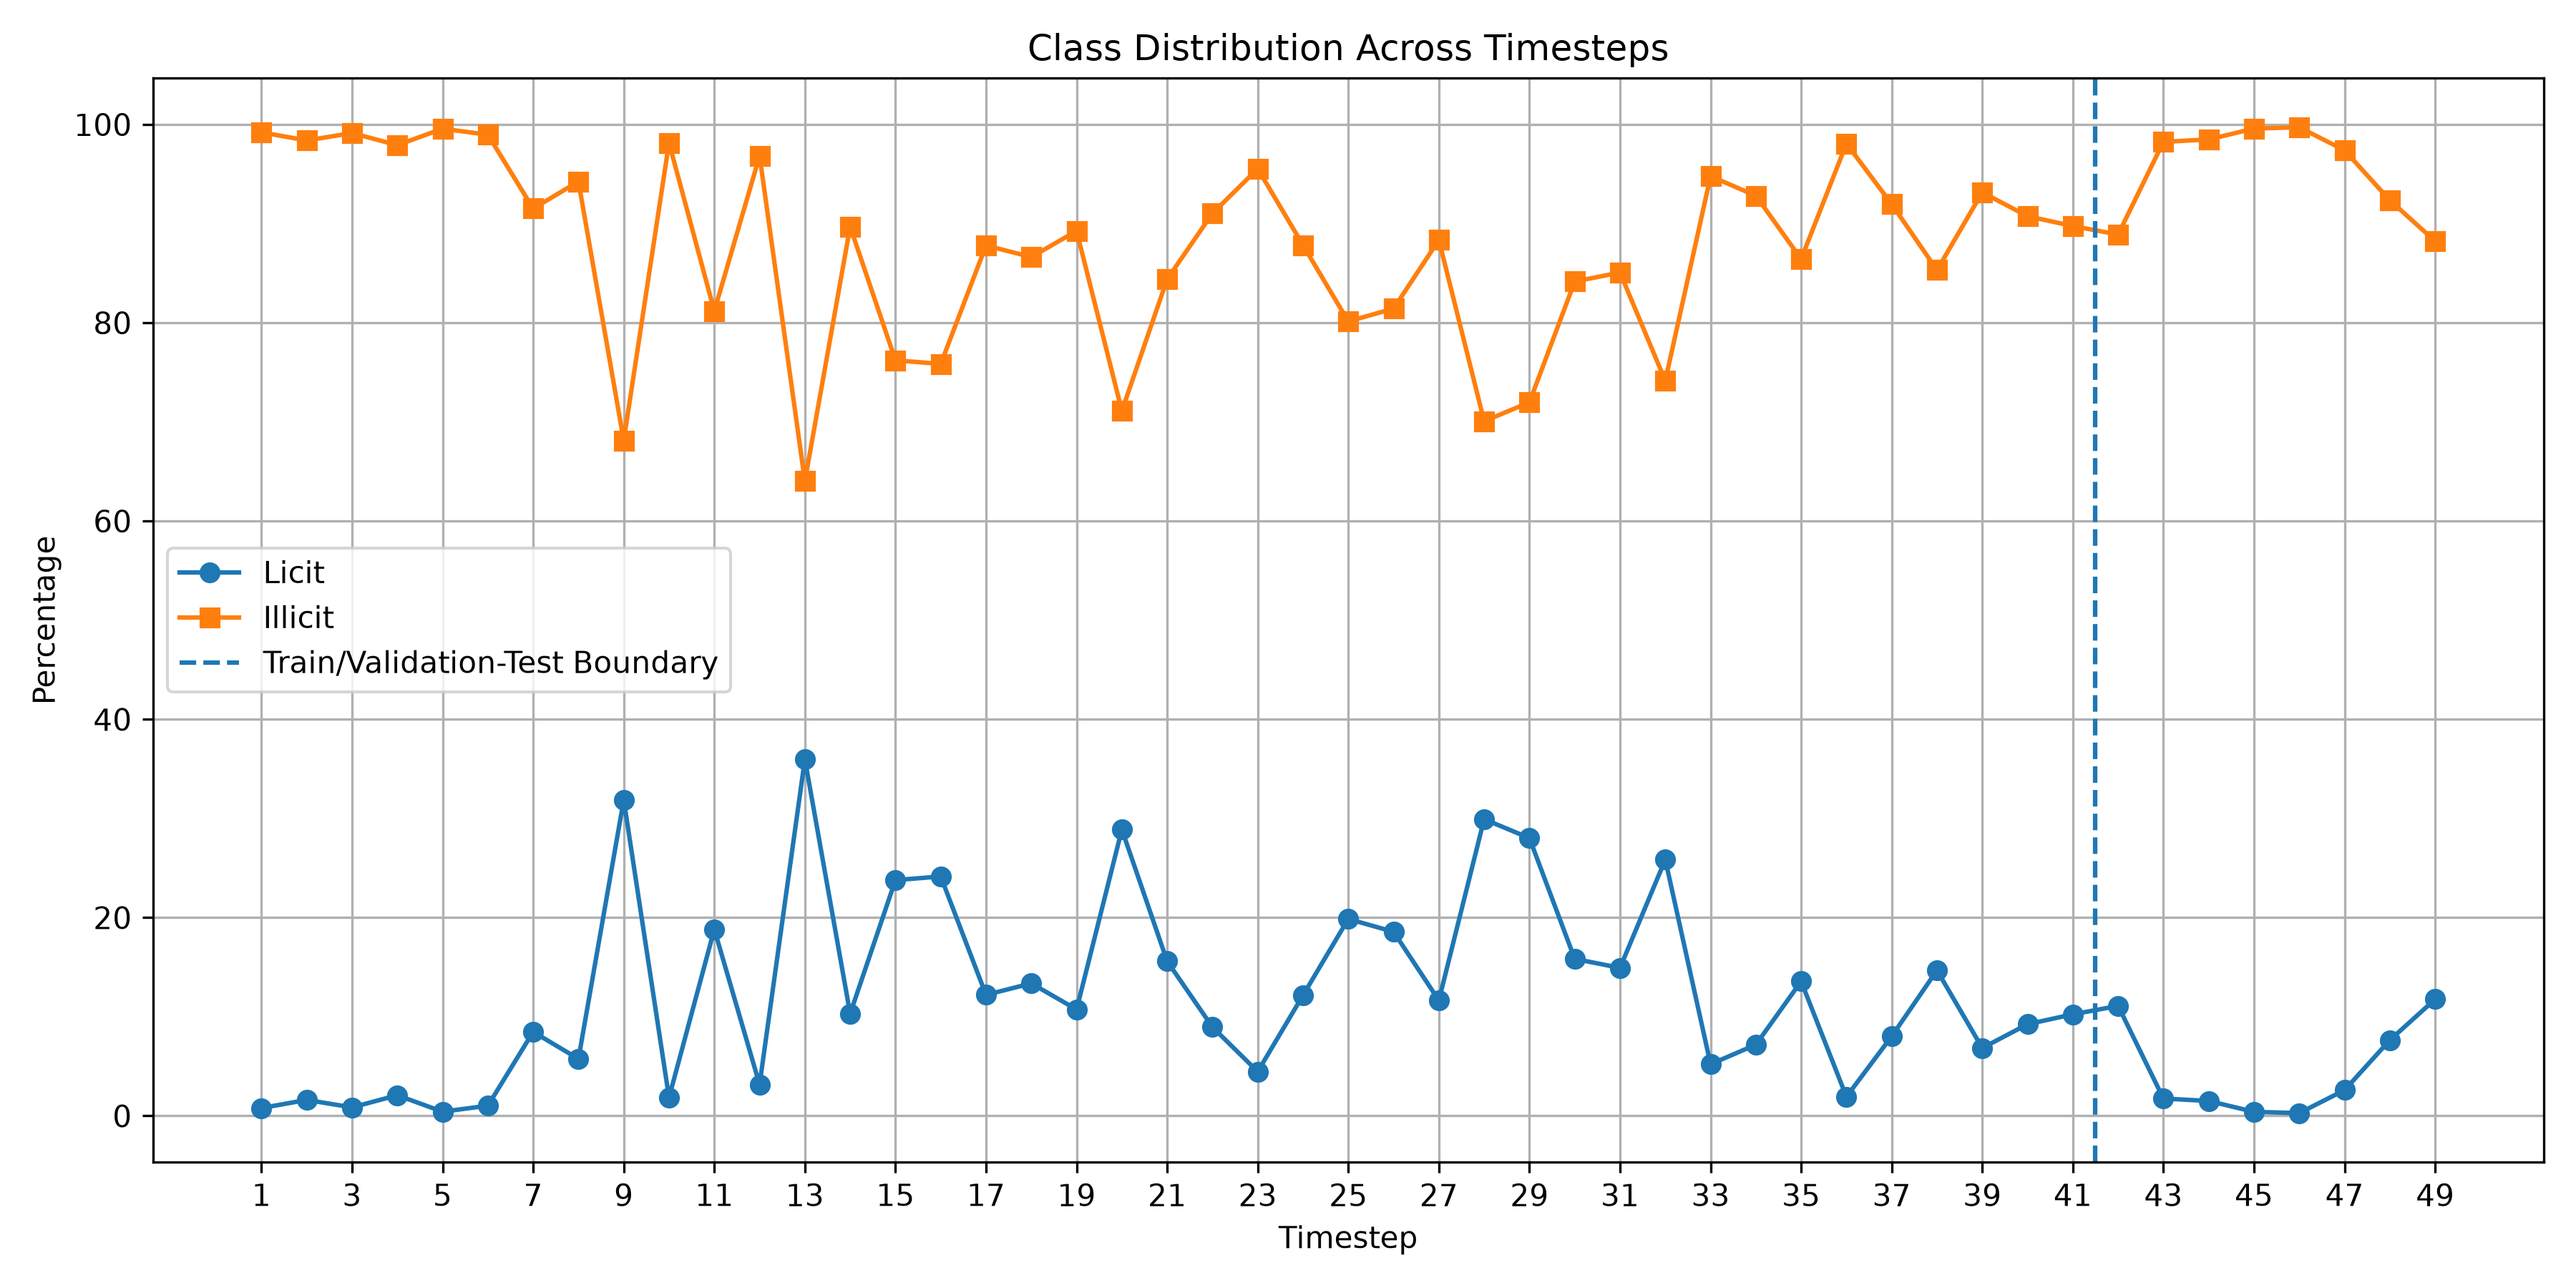

The data file committed next to this chart (first rows):
timestep, total, licit, illicit, licit_percentage, illicit_percentage
1, 2147, 17, 2130, 0.7918, 99.21
2, 1117, 18, 1099, 1.611, 98.39
3, 1279, 11, 1268, 0.86, 99.14
4, 1440, 30, 1410, 2.083, 97.92
5, 1882, 8, 1874, 0.4251, 99.57
6, 485, 5, 480, 1.031, 98.97
7, 1203, 102, 1101, 8.479, 91.52
8, 1165, 67, 1098, 5.751, 94.25
9, 778, 248, 530, 31.88, 68.12
10, 972, 18, 954, 1.852, 98.15
11, 696, 131, 565, 18.82, 81.18
12, 506, 16, 490, 3.162, 96.84
13, 809, 291, 518, 35.97, 64.03
14, 417, 43, 374, 10.31, 89.69
15, 618, 147, 471, 23.79, 76.21
16, 530, 128, 402, 24.15, 75.85
17, 811, 99, 712, 12.21, 87.79
18, 389, 52, 337, 13.37, 86.63
19, 745, 80, 665, 10.74, 89.26
20, 900, 260, 640, 28.89, 71.11
21, 641, 100, 541, 15.6, 84.4
22, 1763, 158, 1605, 8.962, 91.04
23, 1187, 53, 1134, 4.465, 95.53
24, 1126, 137, 989, 12.17, 87.83
25, 594, 118, 476, 19.87, 80.13
26, 517, 96, 421, 18.57, 81.43
27, 206, 24, 182, 11.65, 88.35
28, 284, 85, 199, 29.93, 70.07
29, 1174, 329, 845, 28.02, 71.98
30, 524, 83, 441, 15.84, 84.16
31, 710, 106, 604, 14.93, 85.07
32, 1323, 342, 981, 25.85, 74.15
33, 441, 23, 418, 5.215, 94.78
34, 515, 37, 478, 7.184, 92.82
35, 1341, 182, 1159, 13.57, 86.43
36, 1708, 33, 1675, 1.932, 98.07
37, 498, 40, 458, 8.032, 91.97
38, 756, 111, 645, 14.68, 85.32
39, 1183, 81, 1102, 6.847, 93.15
40, 1211, 112, 1099, 9.249, 90.75
41, 1132, 116, 1016, 10.25, 89.75
42, 2154, 239, 1915, 11.1, 88.9
43, 1370, 24, 1346, 1.752, 98.25
44, 1591, 24, 1567, 1.508, 98.49
45, 1221, 5, 1216, 0.4095, 99.59
46, 712, 2, 710, 0.2809, 99.72
47, 846, 22, 824, 2.6, 97.4
48, 471, 36, 435, 7.643, 92.36
49, 476, 56, 420, 11.76, 88.24
